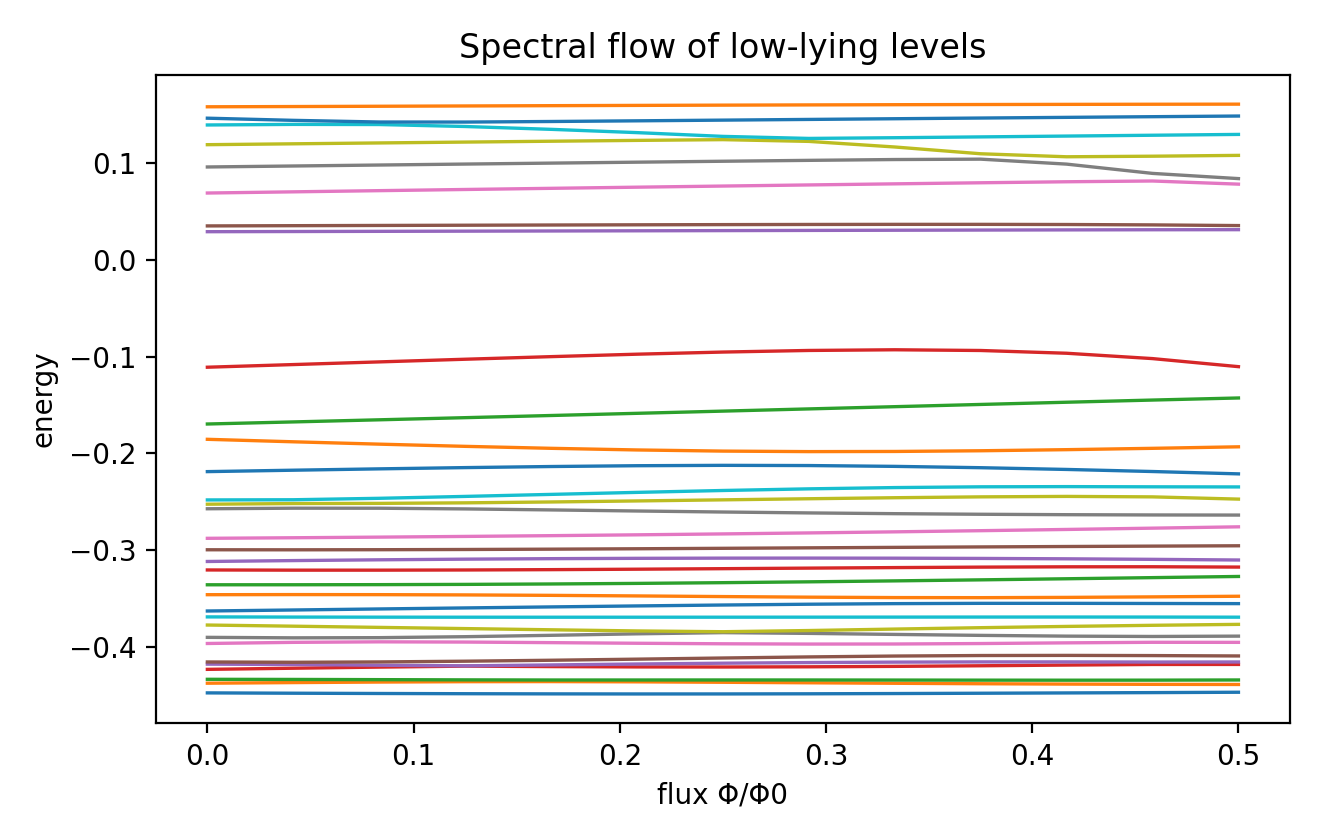

Values plotted in this chart, from the file beside it:
-4.475609977468035794e-01, -4.478996635526334980e-01, -4.481821255228523593e-01, -4.484107583772548034e-01, -4.485776922876246742e-01, -4.486648648173945930e-01, -4.486463092512008588e-01, -4.485017684349854039e-01, -4.482437068661599966e-01, -4.479249384017492397e-01, -4.475997633133095843e-01, -4.472743956023172984e-01, -4.468931147860174535e-01
-4.375540820037913115e-01, -4.369128407708859352e-01, -4.363602597989273413e-01, -4.359751855643164142e-01, -4.358840655061476665e-01, -4.361310276173786526e-01, -4.365822317926498775e-01, -4.371077345845159057e-01, -4.376305959325511030e-01, -4.380976098230570104e-01, -4.384699125412749865e-01, -4.387277676060699072e-01, -4.388756315381555639e-01
-4.335190002771846518e-01, -4.336473207267110275e-01, -4.338615805348700061e-01, -4.340963097659790715e-01, -4.342327510136259616e-01, -4.342264918883846359e-01, -4.341932293285995503e-01, -4.342161822879004318e-01, -4.342953204707092896e-01, -4.343877081175142041e-01, -4.344362731391421262e-01, -4.343863133635663121e-01, -4.341963403079951433e-01
-4.232284630710244078e-01, -4.220607539252148599e-01, -4.209040613705839484e-01, -4.199121883514199127e-01, -4.203659278562568713e-01, -4.207145282595132207e-01, -4.207911676311820171e-01, -4.205916453335307725e-01, -4.201475019815537060e-01, -4.195181188378068193e-01, -4.187956053208016227e-01, -4.181717412532711675e-01, -4.181399397229078607e-01
-4.178347521576982748e-01, -4.182377995893347689e-01, -4.189832264377871263e-01, -4.195993328881826301e-01, -4.186659197512341835e-01, -4.176977149137535150e-01, -4.168660533928539302e-01, -4.162090751652233189e-01, -4.157564773822479132e-01, -4.155310591928801922e-01, -4.155357690042424945e-01, -4.156852371651396649e-01, -4.156158712972038982e-01
-4.155854276948674486e-01, -4.159259351299978702e-01, -4.155559373123880462e-01, -4.147993326870358932e-01, -4.138146627047846193e-01, -4.126822183557591339e-01, -4.114891951267503623e-01, -4.103623076898816890e-01, -4.094630467718021194e-01, -4.089298310525700253e-01, -4.087975813957565041e-01, -4.089884540811153379e-01, -4.093708416457721433e-01
-3.964822970984599459e-01, -3.953081030945322927e-01, -3.947793110896918867e-01, -3.950136317222497917e-01, -3.956062303995696583e-01, -3.962508764150600160e-01, -3.967834840859650880e-01, -3.970738483696714671e-01, -3.970059997621089298e-01, -3.965396296302886037e-01, -3.958215012012347156e-01, -3.952515417794897901e-01, -3.953116536693415117e-01
-3.901344122371129819e-01, -3.906350894799936468e-01, -3.904506497743586158e-01, -3.894543325400808831e-01, -3.880355430478466539e-01, -3.864871400219890840e-01, -3.852627451119290947e-01, -3.860367393998424546e-01, -3.871048646295785489e-01, -3.880935625411411904e-01, -3.888793927602431366e-01, -3.892273451428776010e-01, -3.888749812602675382e-01
-3.774014798854931074e-01, -3.785917461502326664e-01, -3.798289298063584063e-01, -3.810770981195942819e-01, -3.823134022488704487e-01, -3.835073134238896619e-01, -3.843088534747199358e-01, -3.830901395527120390e-01, -3.815778260143568024e-01, -3.801401732231726727e-01, -3.788306266961241064e-01, -3.776803925210500679e-01, -3.767068752791347674e-01
-3.689925685939772770e-01, -3.691715928245048461e-01, -3.692636562961972291e-01, -3.693070773612041058e-01, -3.693221275172164919e-01, -3.693172523925197237e-01, -3.692947399722757429e-01, -3.692555018720670157e-01, -3.692037415070817397e-01, -3.691517925887975449e-01, -3.691238755029855323e-01, -3.691548026591526810e-01, -3.692778298131474402e-01
-3.628822676263318003e-01, -3.618426006398490213e-01, -3.607780076741536335e-01, -3.597118959552123574e-01, -3.586615966863695992e-01, -3.576478030976704137e-01, -3.567034306728147364e-01, -3.558849834871561923e-01, -3.552802123605190432e-01, -3.549771437867393353e-01, -3.549679136577788552e-01, -3.551163914271726063e-01, -3.552686289041169787e-01
-3.460326836373696091e-01, -3.459192869430839368e-01, -3.459845079219337483e-01, -3.462510561713299517e-01, -3.467081309843758063e-01, -3.473078936923391091e-01, -3.479697779304644079e-01, -3.485823506674275429e-01, -3.490034581190191165e-01, -3.490944555829633700e-01, -3.488191504421421230e-01, -3.482834332252091047e-01, -3.476409236275375125e-01
-3.357778411719761213e-01, -3.357558502466830297e-01, -3.356355933545170367e-01, -3.353739091056216481e-01, -3.349450903599577312e-01, -3.343478625980899621e-01, -3.335988579039079194e-01, -3.327221636364505186e-01, -3.317421251023168205e-01, -3.306803281645449566e-01, -3.295551917215404636e-01, -3.283830132456223017e-01, -3.271807105820048189e-01
-3.204547050234693439e-01, -3.206557261366644873e-01, -3.206559978376563036e-01, -3.204713737749464442e-01, -3.201300820115611234e-01, -3.196682242090629900e-01, -3.191271063570427224e-01, -3.185527264627132094e-01, -3.179971312327186106e-01, -3.175215517279149080e-01, -3.172020513140834108e-01, -3.171394706122938056e-01, -3.174748499859658679e-01
-3.116893601797202096e-01, -3.107594009215106090e-01, -3.099545143329018315e-01, -3.092926552748931357e-01, -3.087840642771443322e-01, -3.084313421590212378e-01, -3.082321881626857163e-01, -3.081833458759006827e-01, -3.082834319889901087e-01, -3.085332762438751653e-01, -3.089335842972779078e-01, -3.094801180107243921e-01, -3.101569381616025023e-01
-2.995823090852641202e-01, -2.996201516047098390e-01, -2.995186912817875968e-01, -2.992904510498745063e-01, -2.989545795867279421e-01, -2.985376091880861393e-01, -2.980703412039877875e-01, -2.975826591978836255e-01, -2.970989821224557792e-01, -2.966361098446725908e-01, -2.962037659959576019e-01, -2.958072187438563483e-01, -2.954510954768919673e-01
-2.877355551772446951e-01, -2.871550048913991127e-01, -2.865030081107627913e-01, -2.857820155030724729e-01, -2.849906799920520761e-01, -2.841253662953642789e-01, -2.831814817166903864e-01, -2.821548800071928542e-01, -2.810433344465310124e-01, -2.798479734385037054e-01, -2.785747330070663663e-01, -2.772365634618527142e-01, -2.758593742999296272e-01
-2.571813917097217073e-01, -2.565871311299712243e-01, -2.566258961988940324e-01, -2.573336337376423977e-01, -2.583777034192368816e-01, -2.594905494014009828e-01, -2.605442197800710846e-01, -2.614773350748296199e-01, -2.622577815459375405e-01, -2.628693072511906204e-01, -2.633070171687659777e-01, -2.635767476563360967e-01, -2.636995584278497007e-01
-2.524782617699597997e-01, -2.518000373070252706e-01, -2.516093378268197123e-01, -2.510553295152896935e-01, -2.501541308842907818e-01, -2.490861914677700295e-01, -2.479536155810155573e-01, -2.468212673962817683e-01, -2.457571026465076580e-01, -2.448730537033499965e-01, -2.444055995602039399e-01, -2.448815025328242023e-01, -2.471995518230816757e-01
-2.480464145576812274e-01, -2.478589504123688558e-01, -2.463686400422200329e-01, -2.444052248889651280e-01, -2.423153465855602817e-01, -2.402391980541127292e-01, -2.382877690251804792e-01, -2.365843152162133423e-01, -2.352696617681622193e-01, -2.344802604511033450e-01, -2.342762173438106832e-01, -2.344839522261922271e-01, -2.346026699108439695e-01
-2.187727137896821605e-01, -2.173133819854162208e-01, -2.159145794685822517e-01, -2.146200234380627736e-01, -2.135008942392163656e-01, -2.126703845866431131e-01, -2.122857153564944033e-01, -2.124966438476513786e-01, -2.133412737360421696e-01, -2.147244152300807618e-01, -2.165242048808066477e-01, -2.186673805879425780e-01, -2.210961188981206971e-01
-1.853631548597928502e-01, -1.879310774700102826e-01, -1.903690380677457161e-01, -1.926413688536344204e-01, -1.946798979101137250e-01, -1.963711270031795186e-01, -1.975561835530739163e-01, -1.980853072361306311e-01, -1.979274919124565379e-01, -1.972010336017221421e-01, -1.960753732983739062e-01, -1.946870705201700635e-01, -1.931251650039189638e-01
-1.695402582635553157e-01, -1.673830364778671753e-01, -1.651971432109848315e-01, -1.629854875761060917e-01, -1.607500943231582879e-01, -1.584930125698999492e-01, -1.562168291104360229e-01, -1.539251457867218675e-01, -1.516232274548154069e-01, -1.493191925204697956e-01, -1.470267986469768473e-01, -1.447733358776812362e-01, -1.426271138130127680e-01
-1.108245738834420235e-01, -1.080827459601641088e-01, -1.053214492387934548e-01, -1.025706998938605286e-01, -9.988491802482526993e-02, -9.735814209660292873e-02, -9.514615244379093228e-02, -9.349633381979943758e-02, -9.278222468694072300e-02, -9.352771827003319993e-02, -9.637632382603222858e-02, -1.019126445057648156e-01, -1.102413823134742593e-01
2.930443175740964426e-02, 2.948272186363965972e-02, 2.966643299773534526e-02, 2.985390693382845156e-02, 3.004415130328769168e-02, 3.023643653085793942e-02, 3.042998991176982387e-02, 3.062367214809826044e-02, 3.081549101731613158e-02, 3.100168207335923104e-02, 3.117471286543615355e-02, 3.131842887473703513e-02, 3.139508048124938638e-02
3.528390367439775133e-02, 3.552362557505769208e-02, 3.576087153114822226e-02, 3.599374384314159986e-02, 3.621934286211273696e-02, 3.643290529416531170e-02, 3.662633871531070090e-02, 3.678572991530890124e-02, 3.688726255963230977e-02, 3.689118033013154968e-02, 3.673533705893524542e-02, 3.633772654264512403e-02, 3.563825352935923868e-02
6.928825110352757055e-02, 7.051759328971378415e-02, 7.173895765229740262e-02, 7.294917976092323009e-02, 7.414655359390386058e-02, 7.533006841179805402e-02, 7.649884289258129799e-02, 7.765149775935566157e-02, 7.878494717087553001e-02, 7.989077733086623334e-02, 8.093889067857674979e-02, 8.172541970624679075e-02, 7.847508699917277175e-02
9.622868514377412585e-02, 9.723935252759206838e-02, 9.824158745105217305e-02, 9.923483661761477170e-02, 1.002181039242712179e-01, 1.011894020324581450e-01, 1.021442407629862825e-01, 1.030704022448941520e-01, 1.039215743488393212e-01, 1.043140725530206647e-01, 9.917996144813341630e-02, 8.958515498319762071e-02, 8.420128224529435657e-02
1.192755040506061209e-01, 1.201778582051272609e-01, 1.210749014020619935e-01, 1.219655546837843801e-01, 1.228471614198946710e-01, 1.237105166642248621e-01, 1.244867467809549766e-01, 1.226768176789929665e-01, 1.168888117044042246e-01, 1.098834919364710533e-01, 1.067743464532224101e-01, 1.073604885969764028e-01, 1.082183069206940212e-01
1.396510295658377476e-01, 1.402456227144927847e-01, 1.401152869167111292e-01, 1.380763285974381249e-01, 1.351410376858402096e-01, 1.317436062243204642e-01, 1.278604277062059813e-01, 1.257481396846613086e-01, 1.264830081802212070e-01, 1.273257622217942586e-01, 1.281803613247399221e-01, 1.290359804388750697e-01, 1.298897130300606384e-01
1.466692680046373654e-01, 1.444428227309116353e-01, 1.427115390194339251e-01, 1.426654270230734156e-01, 1.432515572618462130e-01, 1.439448483953040814e-01, 1.446640143007818791e-01, 1.453882345798391540e-01, 1.461094946053281551e-01, 1.468236548080308901e-01, 1.475279328043436478e-01, 1.482198631507812558e-01, 1.488965958590011962e-01
1.584599540623516656e-01, 1.587091418863488812e-01, 1.590026072877848418e-01, 1.593091934992082737e-01, 1.596107836631748267e-01, 1.598967754186114698e-01, 1.601610893973586247e-01, 1.604004459230090329e-01, 1.606132291909350973e-01, 1.607986148313735042e-01, 1.609558060309779215e-01, 1.610832974471485546e-01, 1.611781181811301478e-01
